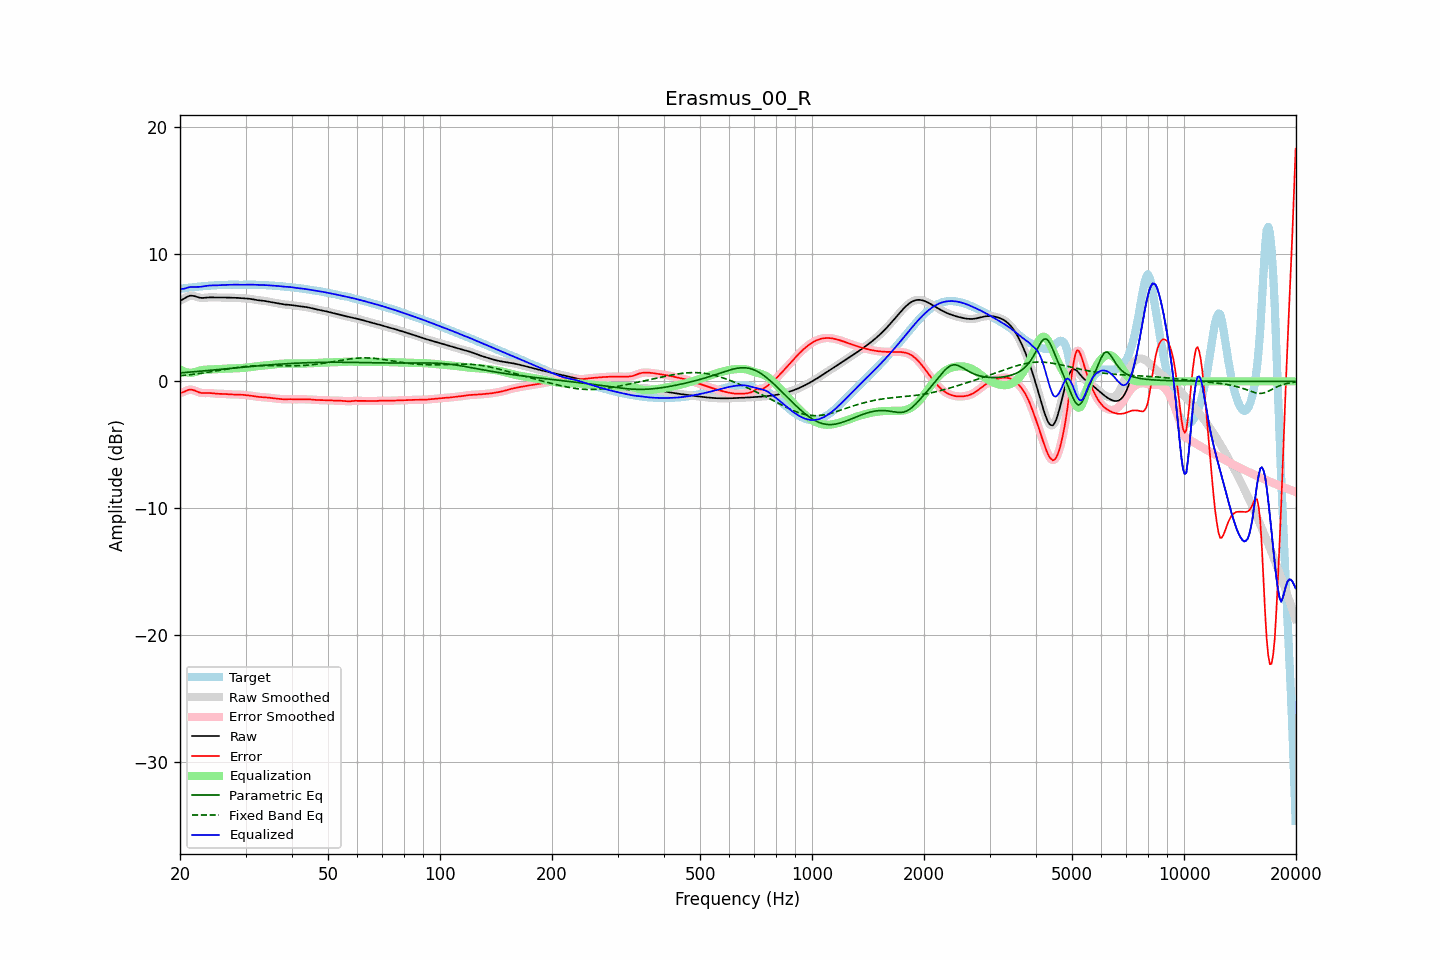

The table this chart was drawn from, first rows:
frequency, raw, error, smoothed, error_smoothed, equalization, parametric_eq, fixed_band_eq, equalized_raw, equalized_smoothed, target
20.00, 6.36, -0.92, 6.35, -0.93, 0.94, 0.67, 0.44, 7.30, 7.30, 7.28
20.20, 6.41, -0.89, 6.42, -0.88, 0.87, 0.68, 0.45, 7.28, 7.29, 7.30
20.40, 6.47, -0.84, 6.49, -0.83, 0.81, 0.69, 0.47, 7.29, 7.30, 7.32
20.61, 6.55, -0.79, 6.55, -0.78, 0.76, 0.70, 0.48, 7.31, 7.31, 7.34
20.81, 6.63, -0.72, 6.63, -0.73, 0.73, 0.71, 0.49, 7.35, 7.35, 7.35
21.02, 6.69, -0.68, 6.69, -0.68, 0.70, 0.72, 0.51, 7.39, 7.39, 7.37
21.23, 6.74, -0.64, 6.73, -0.65, 0.69, 0.73, 0.52, 7.42, 7.42, 7.38
21.44, 6.75, -0.65, 6.75, -0.65, 0.68, 0.74, 0.54, 7.43, 7.43, 7.40
21.66, 6.74, -0.68, 6.74, -0.67, 0.70, 0.75, 0.55, 7.43, 7.44, 7.41
21.87, 6.71, -0.71, 6.71, -0.72, 0.73, 0.76, 0.57, 7.44, 7.44, 7.43
22.09, 6.67, -0.77, 6.67, -0.77, 0.76, 0.77, 0.58, 7.44, 7.44, 7.44
22.31, 6.63, -0.82, 6.63, -0.82, 0.80, 0.78, 0.60, 7.44, 7.44, 7.46
22.54, 6.60, -0.87, 6.60, -0.87, 0.84, 0.80, 0.62, 7.44, 7.44, 7.47
22.76, 6.58, -0.90, 6.58, -0.90, 0.88, 0.81, 0.64, 7.45, 7.45, 7.48
22.99, 6.57, -0.92, 6.57, -0.92, 0.90, 0.82, 0.65, 7.47, 7.47, 7.49
23.22, 6.58, -0.92, 6.58, -0.92, 0.91, 0.83, 0.67, 7.49, 7.49, 7.50
23.45, 6.59, -0.92, 6.59, -0.92, 0.92, 0.84, 0.69, 7.51, 7.51, 7.51
23.69, 6.60, -0.92, 6.60, -0.92, 0.93, 0.85, 0.71, 7.53, 7.53, 7.52
23.92, 6.61, -0.91, 6.61, -0.92, 0.93, 0.86, 0.73, 7.54, 7.54, 7.53
24.16, 6.62, -0.92, 6.62, -0.92, 0.93, 0.88, 0.75, 7.55, 7.55, 7.54
24.40, 6.62, -0.93, 6.62, -0.93, 0.94, 0.89, 0.77, 7.56, 7.55, 7.55
24.65, 6.61, -0.95, 6.61, -0.95, 0.95, 0.90, 0.79, 7.56, 7.56, 7.56
24.89, 6.61, -0.96, 6.61, -0.96, 0.95, 0.91, 0.81, 7.56, 7.56, 7.57
25.14, 6.60, -0.97, 6.60, -0.97, 0.96, 0.92, 0.83, 7.57, 7.57, 7.57
25.39, 6.60, -0.98, 6.60, -0.98, 0.97, 0.93, 0.86, 7.57, 7.57, 7.58
25.65, 6.60, -0.98, 6.60, -0.98, 0.98, 0.95, 0.88, 7.58, 7.58, 7.58
25.91, 6.60, -0.98, 6.60, -0.98, 0.99, 0.96, 0.90, 7.59, 7.59, 7.59
26.16, 6.60, -0.98, 6.60, -0.99, 0.99, 0.97, 0.92, 7.60, 7.60, 7.59
26.43, 6.60, -0.99, 6.60, -0.99, 1.00, 0.98, 0.94, 7.60, 7.60, 7.59
26.69, 6.60, -1.00, 6.60, -1.00, 1.00, 0.99, 0.96, 7.60, 7.60, 7.60
26.96, 6.60, -1.01, 6.60, -1.01, 1.01, 1.01, 0.98, 7.61, 7.61, 7.61
27.23, 6.59, -1.02, 6.59, -1.02, 1.02, 1.02, 1.01, 7.61, 7.61, 7.61
27.50, 6.59, -1.03, 6.59, -1.03, 1.02, 1.03, 1.03, 7.61, 7.61, 7.62
27.77, 6.59, -1.03, 6.59, -1.03, 1.03, 1.04, 1.05, 7.61, 7.61, 7.62
28.05, 6.58, -1.03, 6.58, -1.03, 1.03, 1.05, 1.07, 7.62, 7.61, 7.62
28.33, 6.58, -1.03, 6.58, -1.03, 1.03, 1.07, 1.08, 7.61, 7.61, 7.61
28.62, 6.57, -1.03, 6.57, -1.03, 1.04, 1.08, 1.10, 7.61, 7.61, 7.61
28.90, 6.56, -1.04, 6.56, -1.04, 1.04, 1.09, 1.12, 7.61, 7.61, 7.60
29.19, 6.55, -1.05, 6.55, -1.05, 1.05, 1.10, 1.14, 7.60, 7.60, 7.60
29.48, 6.54, -1.06, 6.55, -1.06, 1.06, 1.11, 1.15, 7.60, 7.60, 7.60
29.78, 6.54, -1.07, 6.54, -1.07, 1.07, 1.12, 1.16, 7.61, 7.61, 7.61
30.08, 6.53, -1.08, 6.53, -1.08, 1.08, 1.14, 1.18, 7.61, 7.61, 7.61
30.38, 6.52, -1.10, 6.52, -1.10, 1.10, 1.15, 1.19, 7.62, 7.62, 7.62
30.68, 6.51, -1.11, 6.51, -1.11, 1.11, 1.16, 1.20, 7.62, 7.62, 7.62
30.99, 6.49, -1.13, 6.49, -1.13, 1.13, 1.17, 1.21, 7.62, 7.62, 7.62
31.30, 6.47, -1.15, 6.47, -1.15, 1.15, 1.18, 1.22, 7.62, 7.62, 7.61
31.61, 6.44, -1.17, 6.44, -1.17, 1.17, 1.19, 1.23, 7.61, 7.61, 7.61
31.93, 6.42, -1.19, 6.42, -1.19, 1.18, 1.20, 1.23, 7.60, 7.60, 7.61
32.24, 6.40, -1.20, 6.40, -1.20, 1.20, 1.22, 1.24, 7.60, 7.60, 7.60
32.57, 6.38, -1.22, 6.38, -1.22, 1.21, 1.23, 1.24, 7.59, 7.59, 7.60
32.89, 6.37, -1.23, 6.37, -1.23, 1.22, 1.24, 1.25, 7.59, 7.59, 7.60
33.22, 6.36, -1.23, 6.36, -1.23, 1.24, 1.25, 1.25, 7.59, 7.59, 7.59
33.55, 6.34, -1.24, 6.34, -1.24, 1.25, 1.26, 1.25, 7.59, 7.59, 7.58
33.89, 6.33, -1.25, 6.32, -1.25, 1.26, 1.27, 1.25, 7.58, 7.58, 7.58
34.23, 6.30, -1.26, 6.30, -1.26, 1.27, 1.28, 1.25, 7.57, 7.57, 7.57
34.57, 6.28, -1.28, 6.28, -1.28, 1.28, 1.29, 1.25, 7.56, 7.56, 7.56
34.92, 6.26, -1.30, 6.26, -1.30, 1.29, 1.30, 1.25, 7.55, 7.55, 7.55
35.27, 6.23, -1.31, 6.23, -1.31, 1.31, 1.31, 1.24, 7.54, 7.54, 7.55
35.62, 6.21, -1.33, 6.21, -1.33, 1.33, 1.32, 1.24, 7.54, 7.54, 7.54
35.97, 6.19, -1.34, 6.19, -1.34, 1.34, 1.33, 1.24, 7.53, 7.53, 7.53
... 635 more rows
